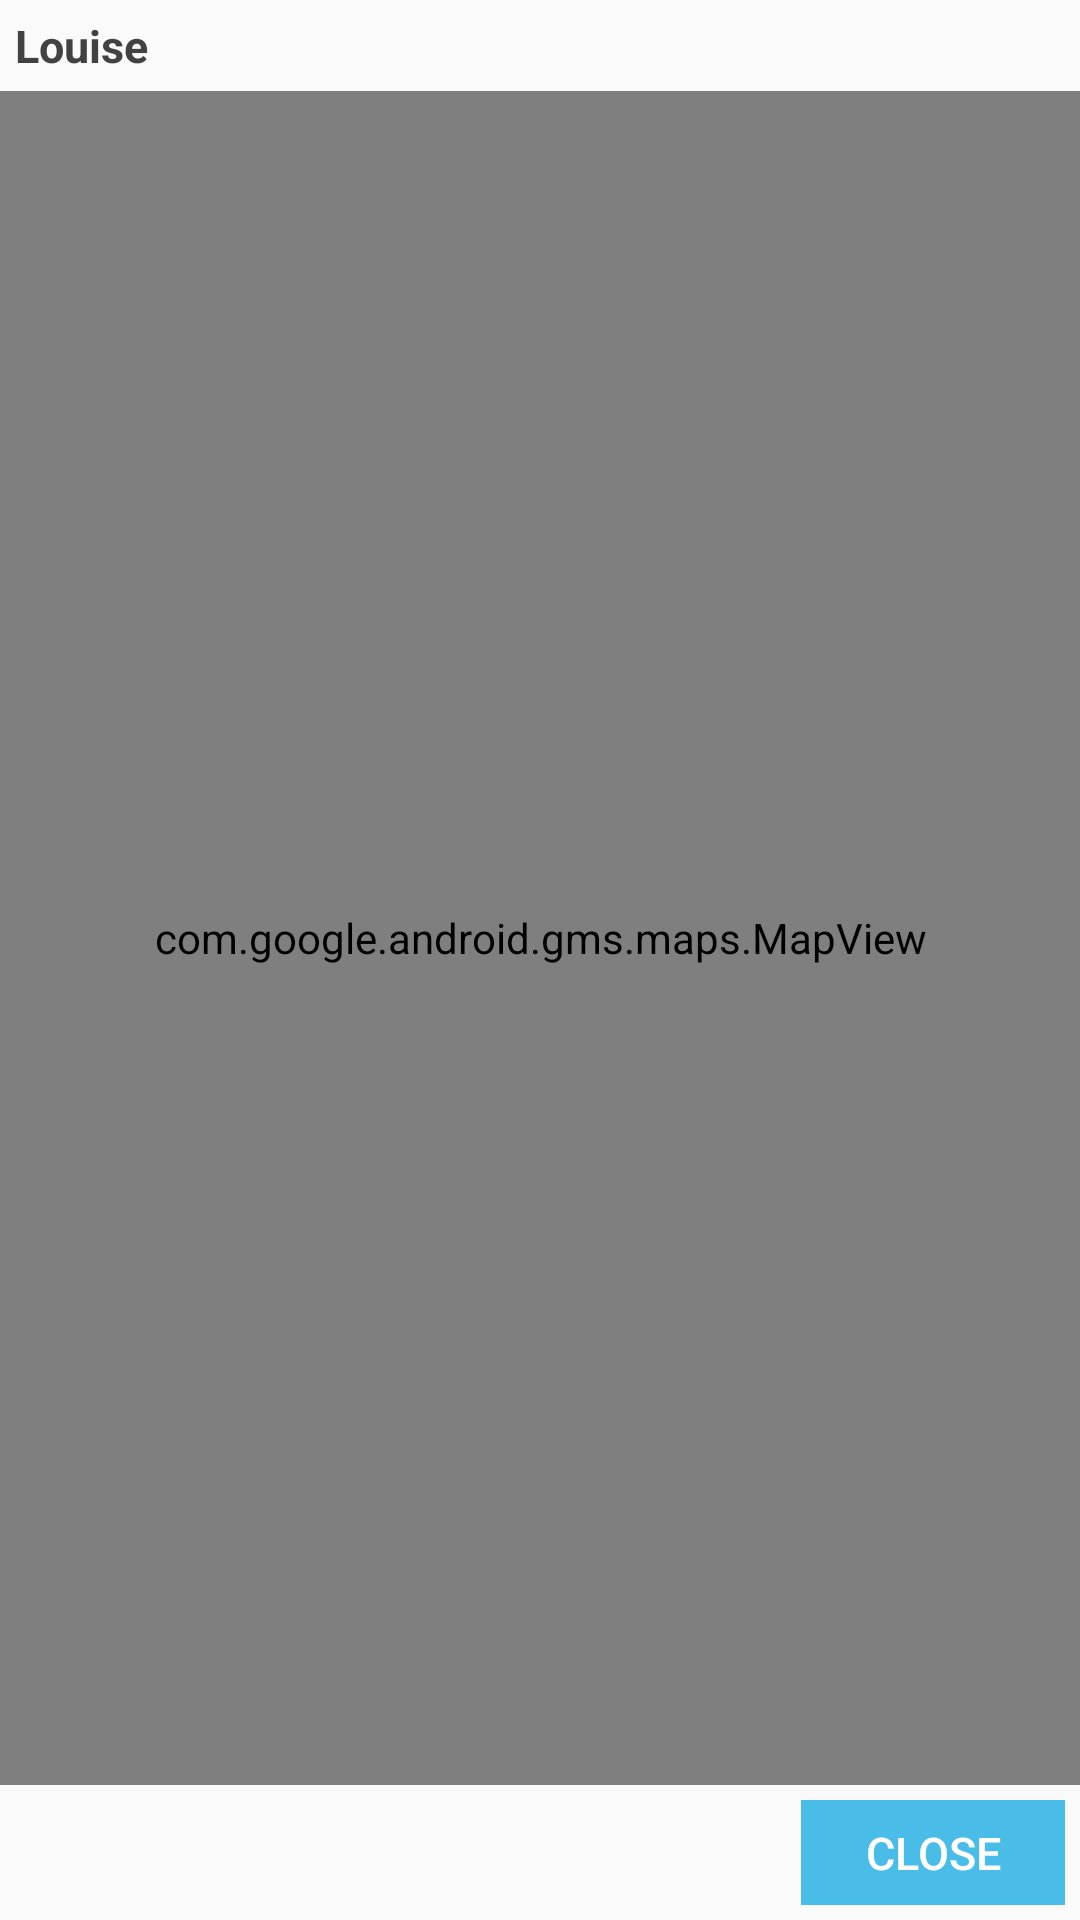

Here is an Android app screen rendered from its layout file. Give the layout XML and the strings, colors and styles it references.
<!-- AndroidManifest.xml: application theme AppTheme.NoActionBar -->
<!-- res/layout/layout_map.xml -->
<RelativeLayout android:layout_width="wrap_content"
    android:layout_height="wrap_content"
    xmlns:android="http://schemas.android.com/apk/res/android">



    <LinearLayout
        android:id="@+id/linear"
        android:layout_width="match_parent"
        android:layout_height="wrap_content"
        android:padding="5dp"
        android:orientation="vertical">

        <TextView
            android:id="@+id/employee_name"
            android:layout_width="wrap_content"
            android:layout_height="wrap_content"
            android:textSize="15dp"
            android:textColor="@color/cardview_dark_background"
            android:textStyle="bold"
            android:text="Louise" />
    </LinearLayout>

    <com.google.android.gms.maps.MapView xmlns:android="http://schemas.android.com/apk/res/android"
        android:id="@+id/mapView"
        android:layout_width="match_parent"
        android:layout_height="match_parent"
        android:layout_above="@+id/bottom_linear"
        android:layout_below="@+id/linear">

    </com.google.android.gms.maps.MapView>
    <LinearLayout
        android:id="@+id/bottom_linear"
        android:layout_width="wrap_content"
        android:layout_height="wrap_content"
        android:layout_alignParentBottom="true"
        android:padding="5dp"
        android:layout_alignParentEnd="true">


    <Button
        android:id="@+id/button_cancel"
        android:layout_width="wrap_content"
        android:layout_height="35dp"
        android:text="Close"
        android:background="@color/versa"
        android:textColor="@color/white"
        android:textSize="15dp"


       />
    </LinearLayout>
</RelativeLayout>
<!-- resources referenced by this layout -->
<resources>
  <color name="versa">#49BDE7 </color>
  <color name="white">#fff</color>
  <style name="AppTheme.NoActionBar">
          <item name="windowActionBar">false</item>
          <item name="windowNoTitle">true</item>
          <item name="android:windowLightStatusBar" tools:targetApi="23">false</item>
      </style>
</resources>
